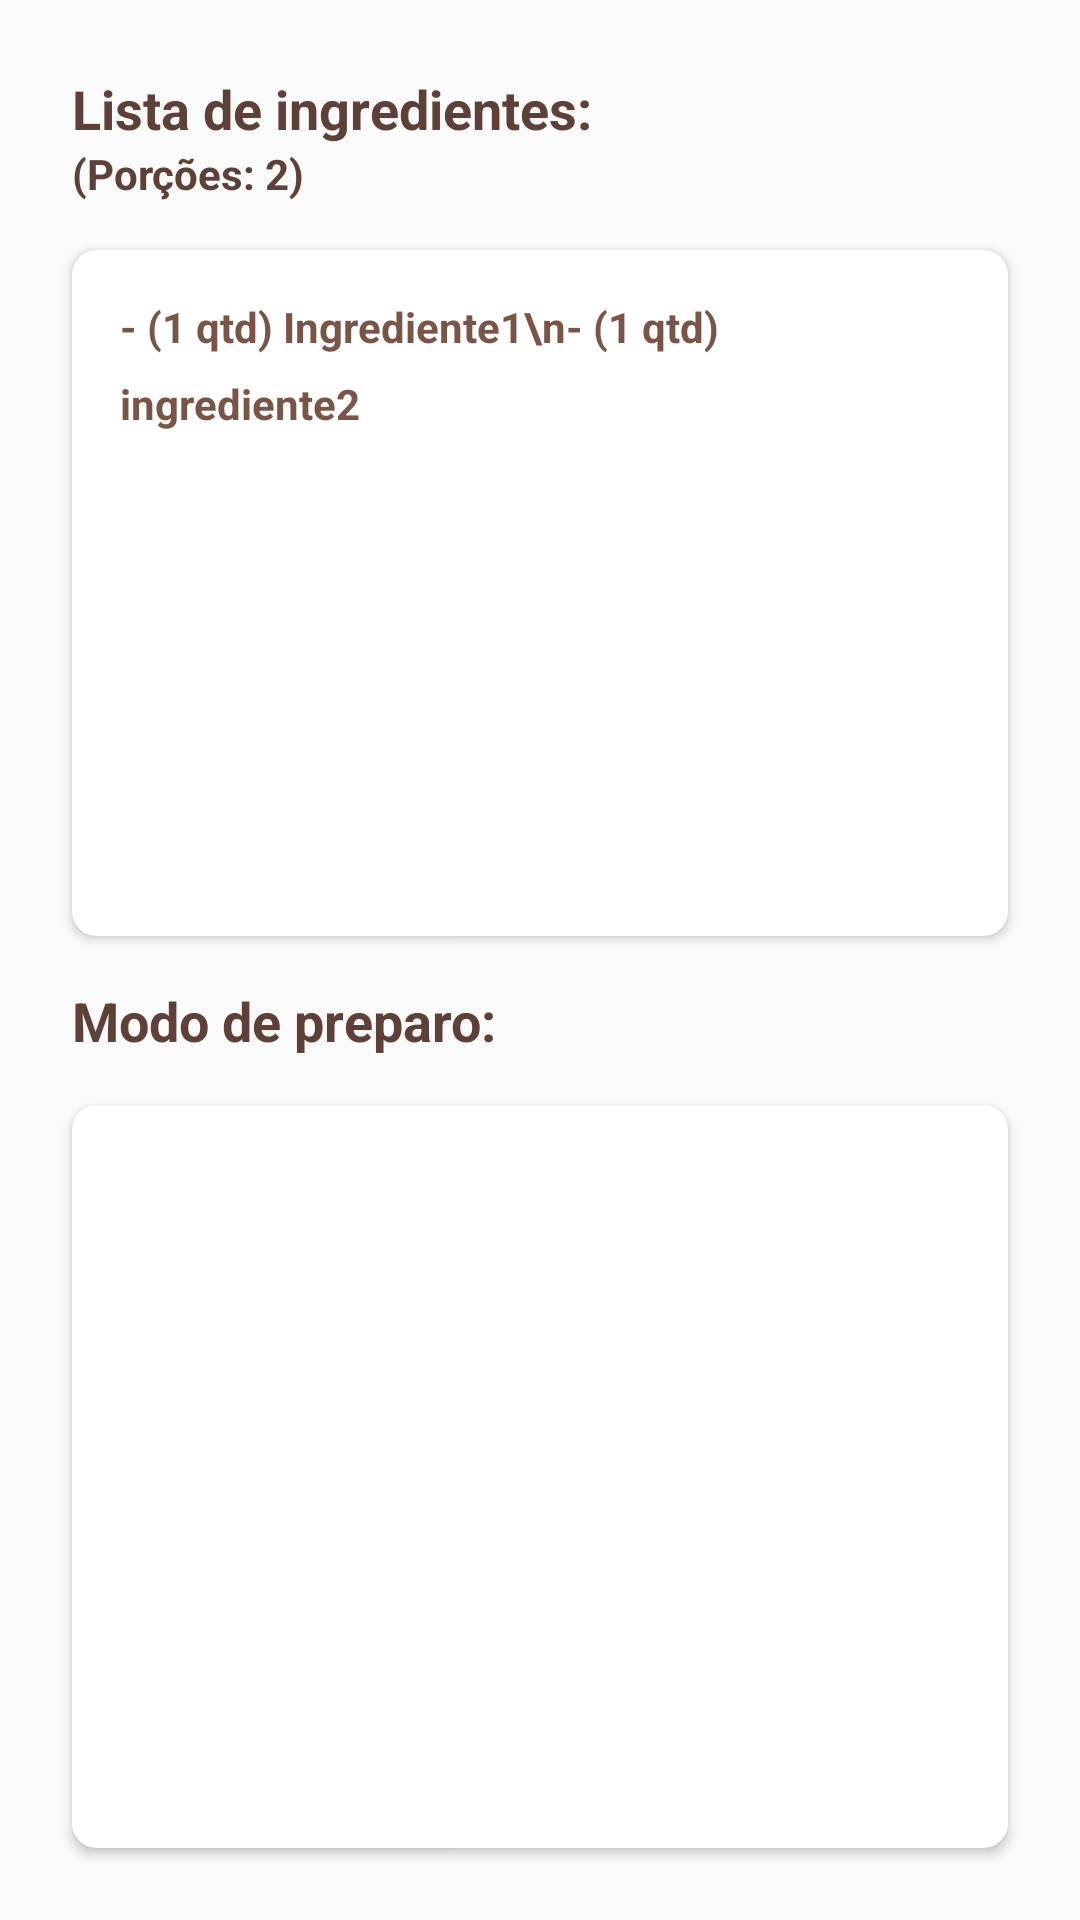

This screen was rendered from an Android layout file. Write that file and the resources it references.
<!-- AndroidManifest.xml: application theme AppTheme -->
<!-- res/layout/steps_fragment_master_list.xml -->
<?xml version="1.0" encoding="utf-8"?>
<LinearLayout xmlns:android="http://schemas.android.com/apk/res/android"
    android:layout_width="match_parent"
    android:layout_height="match_parent"
    android:orientation="vertical"
    android:padding="@dimen/activity_horizontal_margin">

    <include
        layout="@layout/recipe_ingredients"
        android:layout_width="match_parent"
        android:layout_height="0dp"
        android:layout_weight="1" />

    <include
        layout="@layout/recipe_steps"
        android:layout_width="match_parent"
        android:layout_height="0dp"
        android:layout_weight="1" />

</LinearLayout>
<!-- res/layout/recipe_ingredients.xml (included above) -->
<?xml version="1.0" encoding="utf-8"?>
<LinearLayout xmlns:android="http://schemas.android.com/apk/res/android"
    xmlns:tools="http://schemas.android.com/tools"
    android:layout_width="match_parent"
    android:layout_height="match_parent"
    android:layout_centerInParent="true"
    android:layout_margin="@dimen/activity_horizontal_margin"
    android:clipToPadding="false"
    android:orientation="vertical"
    android:padding="@dimen/list_item_padding">

    <TextView
        style="@style/LabelTheme"
        android:text="@string/label_ingredients" />

    <TextView
        android:id="@+id/servings_text_view"
        style="@style/ServingsLabelTheme"
        tools:text="(Porções: 2)" />

    <android.support.v7.widget.CardView xmlns:card_view="http://schemas.android.com/apk/res-auto"
        android:layout_width="match_parent"
        android:layout_height="0dp"
        android:layout_gravity="center_horizontal"
        android:layout_marginTop="@dimen/activity_vertical_margin"
        android:layout_weight="1"
        card_view:cardBackgroundColor="@color/colorCardView"
        card_view:cardCornerRadius="@dimen/list_item_corner"
        card_view:cardElevation="@dimen/list_item_elevation">

        <ScrollView
            android:layout_width="match_parent"
            android:layout_height="match_parent"
            android:padding="@dimen/activity_horizontal_margin">

            <TextView
                android:id="@+id/ingredient_list"
                style="@style/IngredientsTheme"
                tools:text="- (1 qtd) Ingrediente1\n- (1 qtd) ingrediente2" />
        </ScrollView>
    </android.support.v7.widget.CardView>
</LinearLayout>
<!-- res/layout/recipe_steps.xml (included above) -->
<?xml version="1.0" encoding="utf-8"?>
<LinearLayout xmlns:android="http://schemas.android.com/apk/res/android"
    android:layout_width="match_parent"
    android:layout_height="match_parent"
    android:layout_centerInParent="true"
    android:layout_margin="@dimen/activity_horizontal_margin"
    android:clipToPadding="false"
    android:orientation="vertical"
    android:padding="@dimen/list_item_padding">

    <TextView
        style="@style/LabelTheme"
        android:text="@string/label_steps" />

    <android.support.v7.widget.CardView xmlns:card_view="http://schemas.android.com/apk/res-auto"
        android:layout_width="match_parent"
        android:layout_height="0dp"
        android:layout_gravity="center_horizontal"
        android:layout_marginTop="@dimen/activity_vertical_margin"
        android:layout_weight="1"
        card_view:cardBackgroundColor="@color/colorCardView"
        card_view:cardCornerRadius="@dimen/list_item_corner"
        card_view:cardElevation="@dimen/list_item_elevation">

        <android.support.v7.widget.RecyclerView
            android:id="@+id/rv_steps"
            android:layout_width="match_parent"
            android:layout_height="match_parent"
            android:paddingBottom="@dimen/list_item_padding"
            android:paddingLeft="@dimen/list_item_padding"
            android:paddingStart="@dimen/list_item_padding"
            android:paddingTop="@dimen/list_item_padding" />
    </android.support.v7.widget.CardView>
</LinearLayout>
<!-- resources referenced by this layout -->
<resources>
  <color name="colorCardView">#FFFFFF</color>
  <dimen name="activity_horizontal_margin">16dp</dimen>
  <dimen name="activity_vertical_margin">16dp</dimen>
  <dimen name="list_item_corner">8dp</dimen>
  <dimen name="list_item_elevation">2dp</dimen>
  <dimen name="list_item_padding">8dp</dimen>
  <string name="label_ingredients">Lista de ingredientes:</string>
  <string name="label_steps">Modo de preparo:</string>
  <style name="IngredientsTheme" parent="LabelTheme">
          <item name="android:textColor">@color/colorPrimary</item>
          <item name="android:textAppearance">?android:textAppearanceSmall</item>
          <item name="android:lineSpacingMultiplier">1.5</item>
      </style>
  <style name="LabelTheme">
          <item name="android:layout_width">match_parent</item>
          <item name="android:layout_height">wrap_content</item>
          <item name="android:textAppearance">?android:textAppearanceMedium</item>
          <item name="android:textColor">@color/colorPrimaryDark</item>
          <item name="android:textStyle">bold</item>
      </style>
  <style name="ServingsLabelTheme" parent="LabelTheme">
          <item name="android:textAppearance">?android:textAppearanceSmall</item>
      </style>
  <style name="AppTheme" parent="Theme.AppCompat.Light.NoActionBar">
          <item name="colorPrimary">@color/colorPrimary</item>
          <item name="colorPrimaryDark">@color/colorPrimaryDark</item>
          <item name="colorAccent">@color/colorAccent</item>
      </style>
  <color name="colorPrimary">#795548</color>
  <color name="colorPrimaryDark">#5D4037</color>
  <color name="colorAccent">#FF9800</color>
</resources>
